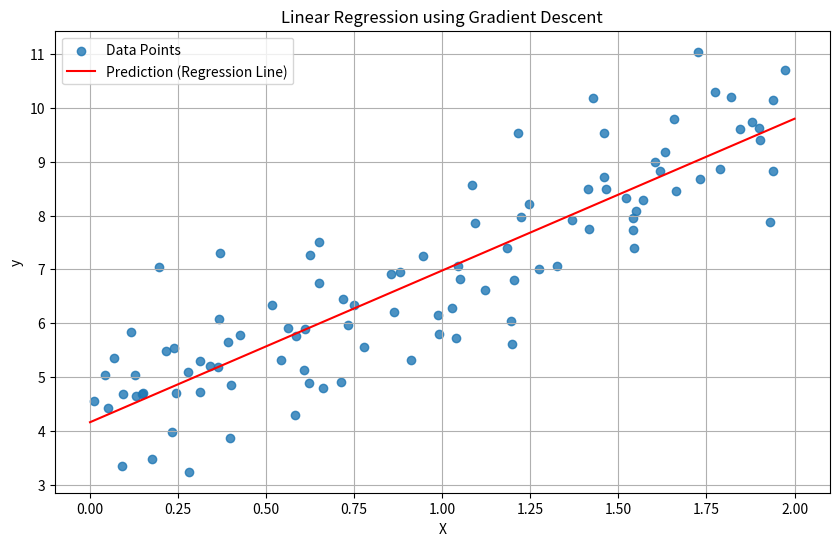

Source code (Python):
import numpy as np
import matplotlib.pyplot as plt

# Generate synthetic data
np.random.seed(42)
X = 2 * np.random.rand(100, 1)
y = 4 + 3 * X + np.random.randn(100, 1)  # y = 4 + 3x + noise

# Function to implement gradient descent
def gradient_descent(X, y, learning_rate=0.01, iterations=1000):
    m = len(y)
    X_b = np.c_[np.ones((m, 1)), X]  # Add bias term
    theta = np.random.randn(2, 1)  # Initialize random weights
    for iteration in range(iterations):
        gradients = 2/m * X_b.T.dot(X_b.dot(theta) - y)
        theta -= learning_rate * gradients
    return theta

# Apply gradient descent
theta = gradient_descent(X, y)

# Predict values
X_new = np.array([[0], [2]])
X_new_b = np.c_[np.ones((2, 1)), X_new]  # Add bias term
y_predict = X_new_b.dot(theta)

# Plot the data and the regression line
plt.figure(figsize=(10, 6))
plt.scatter(X, y, label='Data Points', alpha=0.8)
plt.plot(X_new, y_predict, color='red', label='Prediction (Regression Line)')
plt.title("Linear Regression using Gradient Descent")
plt.xlabel("X")
plt.ylabel("y")
plt.legend()
plt.grid()
plt.show()
